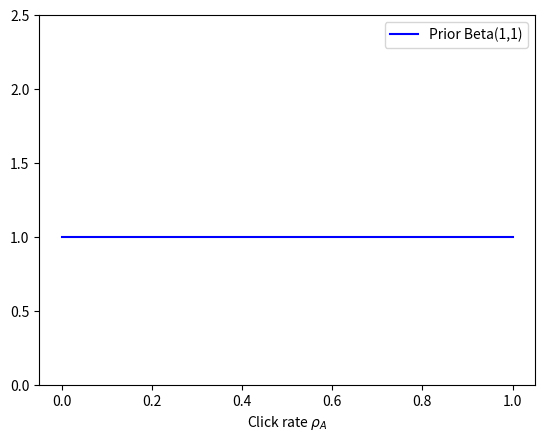
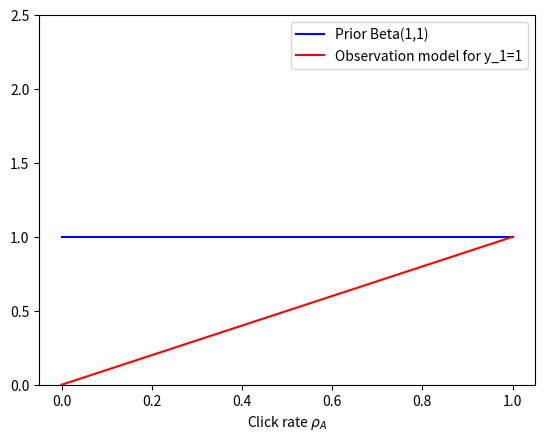
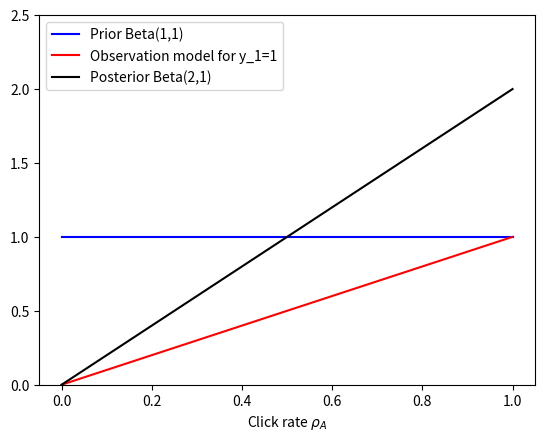
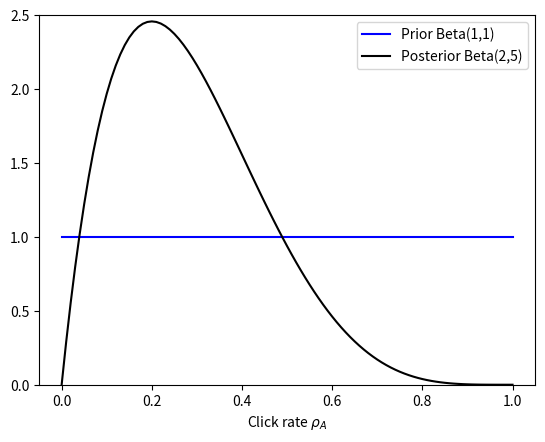
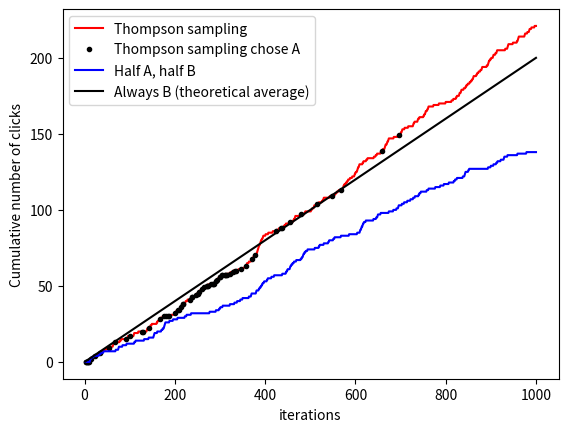

Here is the Python script that generated these plots, in order: (Note: this script raises an exception after producing the figures.)
import numpy as np
import scipy.stats
from matplotlib import pyplot as plt

x = np.linspace(0, 1, 101)

plt.plot(x, scipy.stats.beta.pdf(x, 1, 1), 'b-', label='Prior Beta(1,1)')
plt.xlabel(r'Click rate $\rho_A$')
plt.ylim(0, 2.5)
plt.legend()
plt.show()

plt.figure()
plt.plot(x, scipy.stats.beta.pdf(x, 1, 1), 'b-', label='Prior Beta(1,1)')
plt.plot(x, x, 'r-', label='Observation model for y_1=1')
plt.xlabel(r'Click rate $\rho_A$')
plt.ylim(0, 2.5)
plt.legend()
plt.show()

plt.figure()
plt.plot(x, scipy.stats.beta.pdf(x, 1, 1), 'b-', label='Prior Beta(1,1)')
plt.plot(x, x, 'r-', label='Observation model for y_1=1')
plt.plot(x, scipy.stats.beta.pdf(x, 2, 1), 'k-', label='Posterior Beta(2,1)')
plt.xlabel(r'Click rate $\rho_A$')
plt.ylim(0, 2.5)
plt.legend()
plt.show()

plt.figure()
plt.plot(x, scipy.stats.beta.pdf(x, 1, 1), 'b-', label='Prior Beta(1,1)')
plt.plot(x, scipy.stats.beta.pdf(x, 2, 5), 'k-', label='Posterior Beta(2,5)')
plt.xlabel(r'Click rate $\rho_A$')
plt.ylim(0, 2.5)
plt.legend()
plt.show()


rho_A_true = 0.1; rho_B_true = 0.2 # simulated visitor click rates
alpha = 1; beta = 1 # prior parameters
n_A1 = 0; n_A0 = 0; n_B1 = 0; n_B0 = 0 # numbers of clicks/no-clicks
T = 1000 # number of iterations
clicks = np.zeros(T); A_or_B = np.zeros(T)

for t in range(T):
    # Thompson sampling
    rho_A = np.random.beta(alpha + n_A1, beta + n_A0)
    rho_B = np.random.beta(alpha + n_B1, beta + n_B0)
    if rho_A > rho_B: # which ad to show
        y_t = np.random.binomial(1, rho_A_true) # simul. click
        n_A1 += y_t; n_A0 += 1 - y_t; # update posterior of A
    else:
        y_t = np.random.binomial(1, rho_B_true) # simul. click
        n_B1 += y_t; n_B0 += 1 - y_t; # update posterior of B
    # collect statistics
    clicks[t] = y_t; A_or_B[t] = rho_A > rho_B
    
# instead of Thompson sampling, allocate same numbers to A and B
clicks_half = np.zeros(T)

for t in range(T):
    if t % 2 == 0:
        y_t = np.random.binomial(1, rho_A_true)
    else:
        y_t = np.random.binomial(1, rho_B_true)
    clicks_half[t] = y_t
    
plt.figure()
plt.plot(range(1,T+1), np.cumsum(clicks), 'r-', label='Thompson sampling')
plt.plot(np.array(range(1,T+1))[A_or_B==1], np.cumsum(clicks)[A_or_B==1], 'k.', label='Thompson sampling chose A')
plt.plot(range(1,T+1), np.cumsum(clicks_half), 'b-', label='Half A, half B')
plt.plot(range(1,T+1), np.array(range(1,T+1)) * rho_B_true, 'k-', label='Always B (theoretical average)')
plt.xlabel('iterations')
plt.ylabel('Cumulative number of clicks')
plt.legend(loc=2)
plt.show()

import GPy; import GPyOpt

def f_u(x):
    return x**2 + 0.1 + 0.1 * np.random.randn()
bounds = [{'name': 'var_1', 'type': 'continuous', 'domain': (0,1)}]
myBopt = GPyOpt.methods.BayesianOptimization(
    f=f_u, domain=bounds, acquisition_type='EI',
    exact_feval = False, initial_design_numdata=2, normalize_Y=False)
max_iter = 0; max_time = 60; eps = 10e-6

myBopt.run_optimization(max_iter, eps)
myBopt._update_model()
#myBopt.plot_acquisition()
#myBopt.model.model.plot([0.0,1.0])
model = myBopt.model.model

x_grid = np.arange(0, 1, 0.001)
x_grid = x_grid.reshape(len(x_grid),1)
m, v = model.predict(x_grid)

model.plot_density([0,1], alpha=.5)

plt.plot(x_grid, m, 'k-',lw=1,alpha = 0.6)
plt.plot(x_grid, m-1.96*np.sqrt(v), 'k-', alpha = 0.2)
plt.plot(x_grid, m+1.96*np.sqrt(v), 'k-', alpha=0.2)

Xdata, Ydata = myBopt.get_evaluations()

plt.plot(Xdata, Ydata, 'r.', markersize=10)

plt.show()

plt.figure()
myBopt.plot_acquisition()

def f_u(x):
    return 0.2 * (x - 0.3)**2 - 0.4 * np.sin(15.0 * x)

plt.figure(); xx = np.linspace(0, 1, 101)
plt.plot(xx, f_u(xx), 'k-'); plt.show()

bounds = [{'name': 'var_1', 'type': 'continuous', 'domain': (0,1)}]
myBopt = GPyOpt.methods.BayesianOptimization(
    f=f_u, domain=bounds,        # Function and domain                 
    acquisition_type='EI',       # Expected improvement
    exact_feval=True,            # Noiseless function evaluations
    eps=1e-6,
    normalize_Y=False,           # (for clearer visualization)
    initial_design_numdata=2)    # (for clearer visualization)

myBopt.run_optimization(max_iter=1)
myBopt.plot_acquisition()

myBopt.run_optimization(max_iter=1)
myBopt.plot_acquisition()

myBopt.run_optimization(max_iter=1)
myBopt.plot_acquisition()

myBopt.run_optimization(max_iter=1)
myBopt.plot_acquisition()

myBopt.run_optimization(max_iter=1)
myBopt.plot_acquisition()

def f_u(x):
    plt.figure(1)
    print(x)
    im = x.reshape(1, 1, 3).repeat(3, axis=0).repeat(3, axis=1)
    plt.imshow(im)
    plt.show(block=False)
    while True:
        res = input('Grade? (0 to 5) ')
        if res in ['0', '1', '2', '3', '4', '5']:
            res = int(res)
            plt.close(1)
            return res


def run_bo(max_iter):
    bounds = [{'name': 'var_1', 'type': 'continuous', 'domain': (0, 1)},
              {'name': 'var_2', 'type': 'continuous', 'domain': (0, 1)},
              {'name': 'var_2', 'type': 'continuous', 'domain': (0, 1)}]
    myBopt = GPyOpt.methods.BayesianOptimization(
        f=f_u, domain=bounds,
        acquisition_type='MPI',
        exact_feval=False,
        eps=1e-6,
        normalize_Y=False,
        initial_design_numdata=2,
        maximize=True)
    myBopt.run_optimization(max_iter=max_iter - 2)

    return myBopt


def run_random(max_iter):
    xs = np.zeros((max_iter, 3))
    ys = np.zeros((max_iter,))

    for i in range(max_iter):
        xs[i, :] = np.random.rand(3)

        ys[i] = f_u(xs[i, :])

    return xs, ys


if __name__ == "__main__":
    n_iter = 8
    # run BO
    bo = run_bo(n_iter)
    # run random for comparison
    ra = run_random(n_iter)

    bo_xs, bo_ys = bo.get_evaluations()
    ra_xs, ra_ys = ra

    # one can investigate these to see how good colors were found and compare
    # to a ground truth color

    plt.plot(-bo_ys, 'k-', label='BO')
    plt.plot(ra_ys, 'r-', label='Random')
    plt.xlabel('iterations')
    plt.ylabel('grades')
    plt.legend()
    plt.show()

    # let's say ground truth color was red
    x_gt = np.array([1.0, 0.0, 0.0])

    plt.plot(np.sqrt(np.sum((bo_xs - x_gt)**2, 1)), 'k-', label='BO')
    plt.plot(np.sqrt(np.sum((ra_xs - x_gt)**2, 1)), 'r-', label='Random')
    plt.xlabel('iterations')
    plt.ylabel('distance from ground truth')
    plt.legend()
    plt.show()


